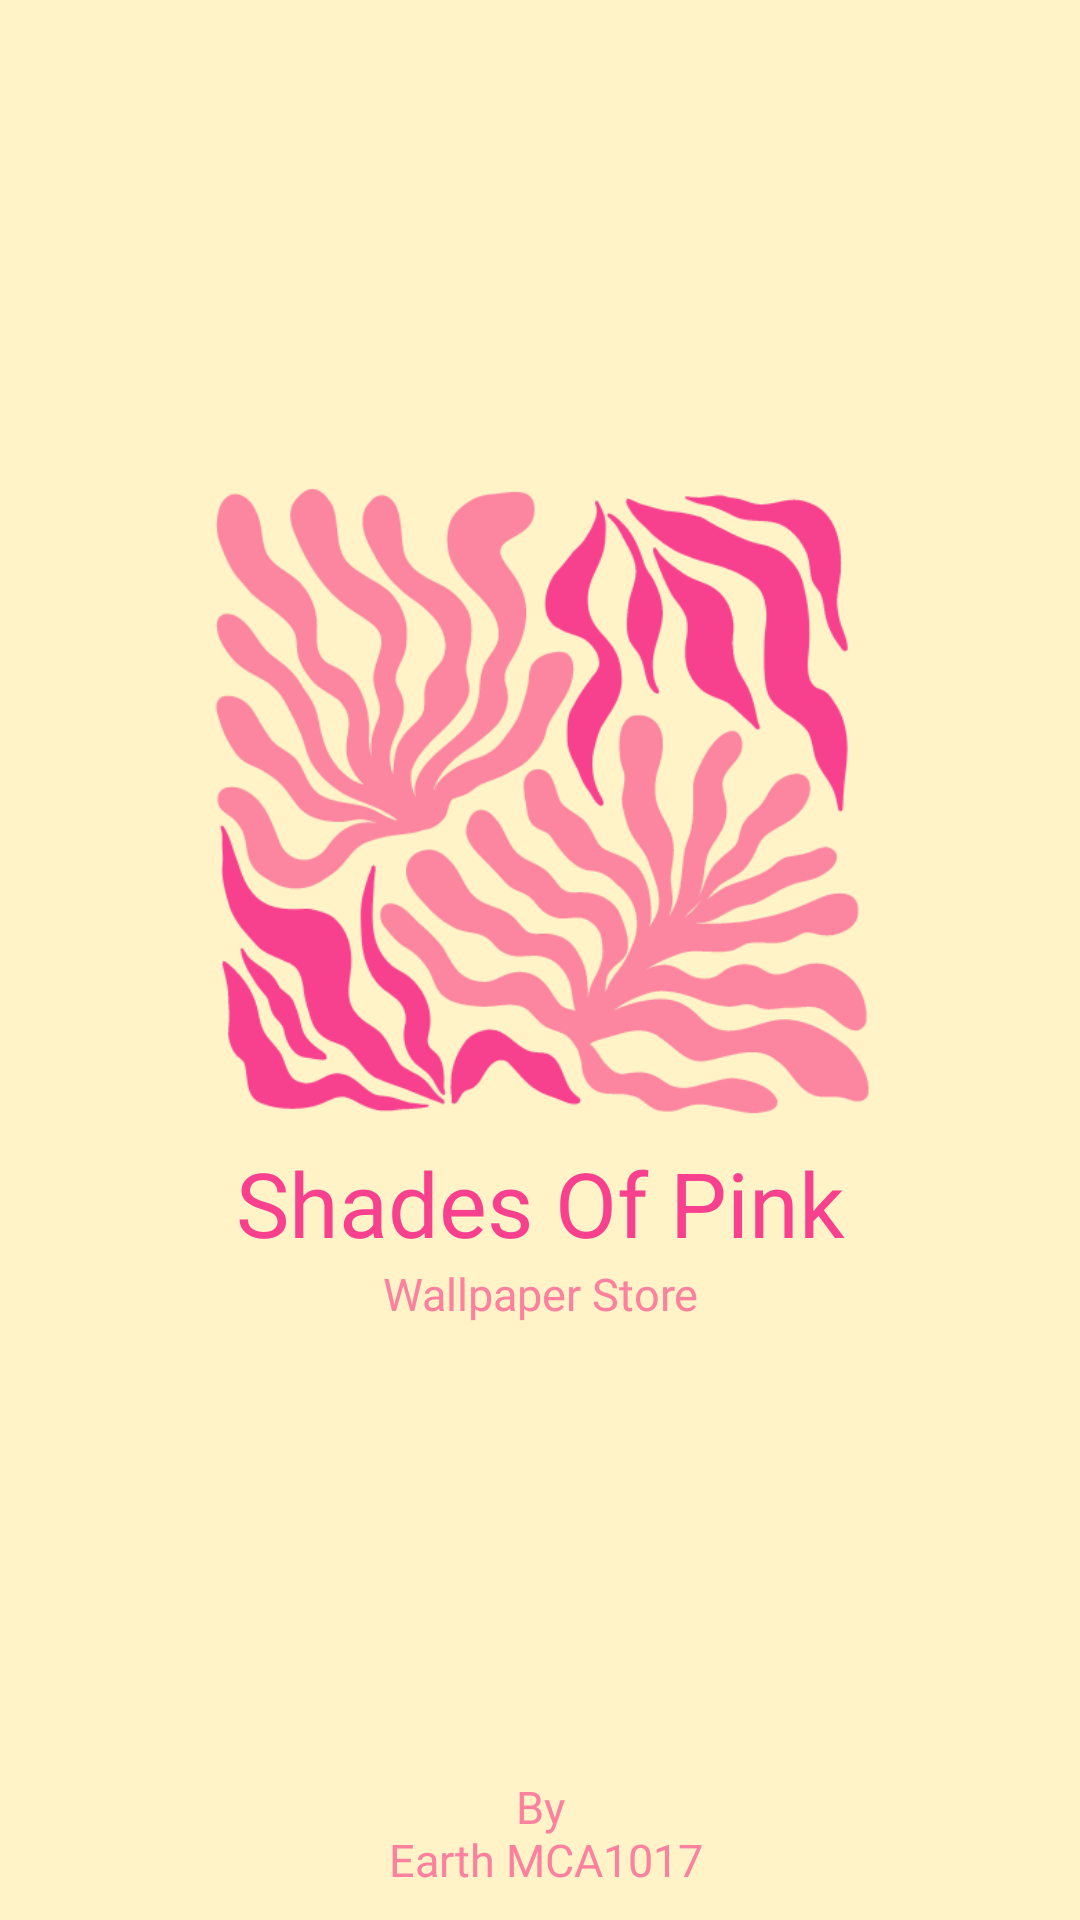

The Android layout XML behind this screen, and the referenced resources:
<!-- AndroidManifest.xml: application theme Theme.TransparentSystemBarStudy -->
<!-- res/layout/activity_splash_screen.xml -->
<?xml version="1.0" encoding="utf-8"?>
<androidx.constraintlayout.widget.ConstraintLayout
    xmlns:android="http://schemas.android.com/apk/res/android"
    xmlns:app="http://schemas.android.com/apk/res-auto"
    xmlns:tools="http://schemas.android.com/tools"
    android:layout_width="match_parent"
    android:layout_height="match_parent"
    tools:context=".SplashScreenActivity"
    android:background="@color/bg">

    <LinearLayout
        android:layout_width="match_parent"
        android:layout_height="wrap_content"
        android:gravity="center"
        android:orientation="vertical"
        app:layout_constraintBottom_toTopOf="@+id/textView2"
        app:layout_constraintEnd_toEndOf="parent"
        app:layout_constraintStart_toStartOf="parent"
        app:layout_constraintTop_toTopOf="parent">

        <androidx.appcompat.widget.AppCompatImageView
            android:layout_width="230dp"
            android:layout_height="230dp"
            android:background="@drawable/logo" />

        <androidx.appcompat.widget.AppCompatTextView
            android:layout_width="match_parent"
            android:layout_height="wrap_content"
            android:fontFamily="@font/nunito_bold"
            android:gravity="center"
            android:textColor="@color/pink1"
            android:text="@string/shades_of_pink"
            android:textSize="30sp" />

        <androidx.appcompat.widget.AppCompatTextView
            android:layout_width="match_parent"
            android:layout_height="wrap_content"
            android:fontFamily="@font/nunito_bold"
            android:gravity="center"
            android:text="@string/wallpaper_store"
            android:textColor="@color/pink2"
            android:textSize="15sp"
            app:layout_constraintBottom_toBottomOf="parent"
            tools:layout_editor_absoluteX="10dp" />


    </LinearLayout>

    <androidx.appcompat.widget.AppCompatTextView
        android:id="@+id/textView2"
        android:layout_width="match_parent"
        android:layout_height="wrap_content"
        android:layout_margin="10dp"
        android:fontFamily="@font/nunito_bold"
        android:gravity="center"
        android:text="@string/by_n_earth_mca1017"
        android:textColor="@color/pink2"
        android:textSize="15sp"
        app:layout_constraintBottom_toBottomOf="parent"
        tools:layout_editor_absoluteX="10dp" />

</androidx.constraintlayout.widget.ConstraintLayout>
<!-- resources referenced by this layout -->
<resources>
  <color name="bg">#FFF3C7</color>
  <color name="pink1">#F7418F</color>
  <color name="pink2">#FC819E</color>
  <!-- drawable logo: png bitmap (drawable, 54029 bytes) -->
  <string name="by_n_earth_mca1017">By\n Earth MCA1017</string>
  <string name="shades_of_pink">Shades Of Pink</string>
  <string name="wallpaper_store">Wallpaper Store</string>
  <style name="Theme.TransparentSystemBarStudy" parent="Theme.MaterialComponents.DayNight.NoActionBar">
          <item name="android:statusBarColor">
              @android:color/transparent
          </item>
          <item name="android:navigationBarColor">
              @android:color/transparent
          </item>
      </style>
</resources>
